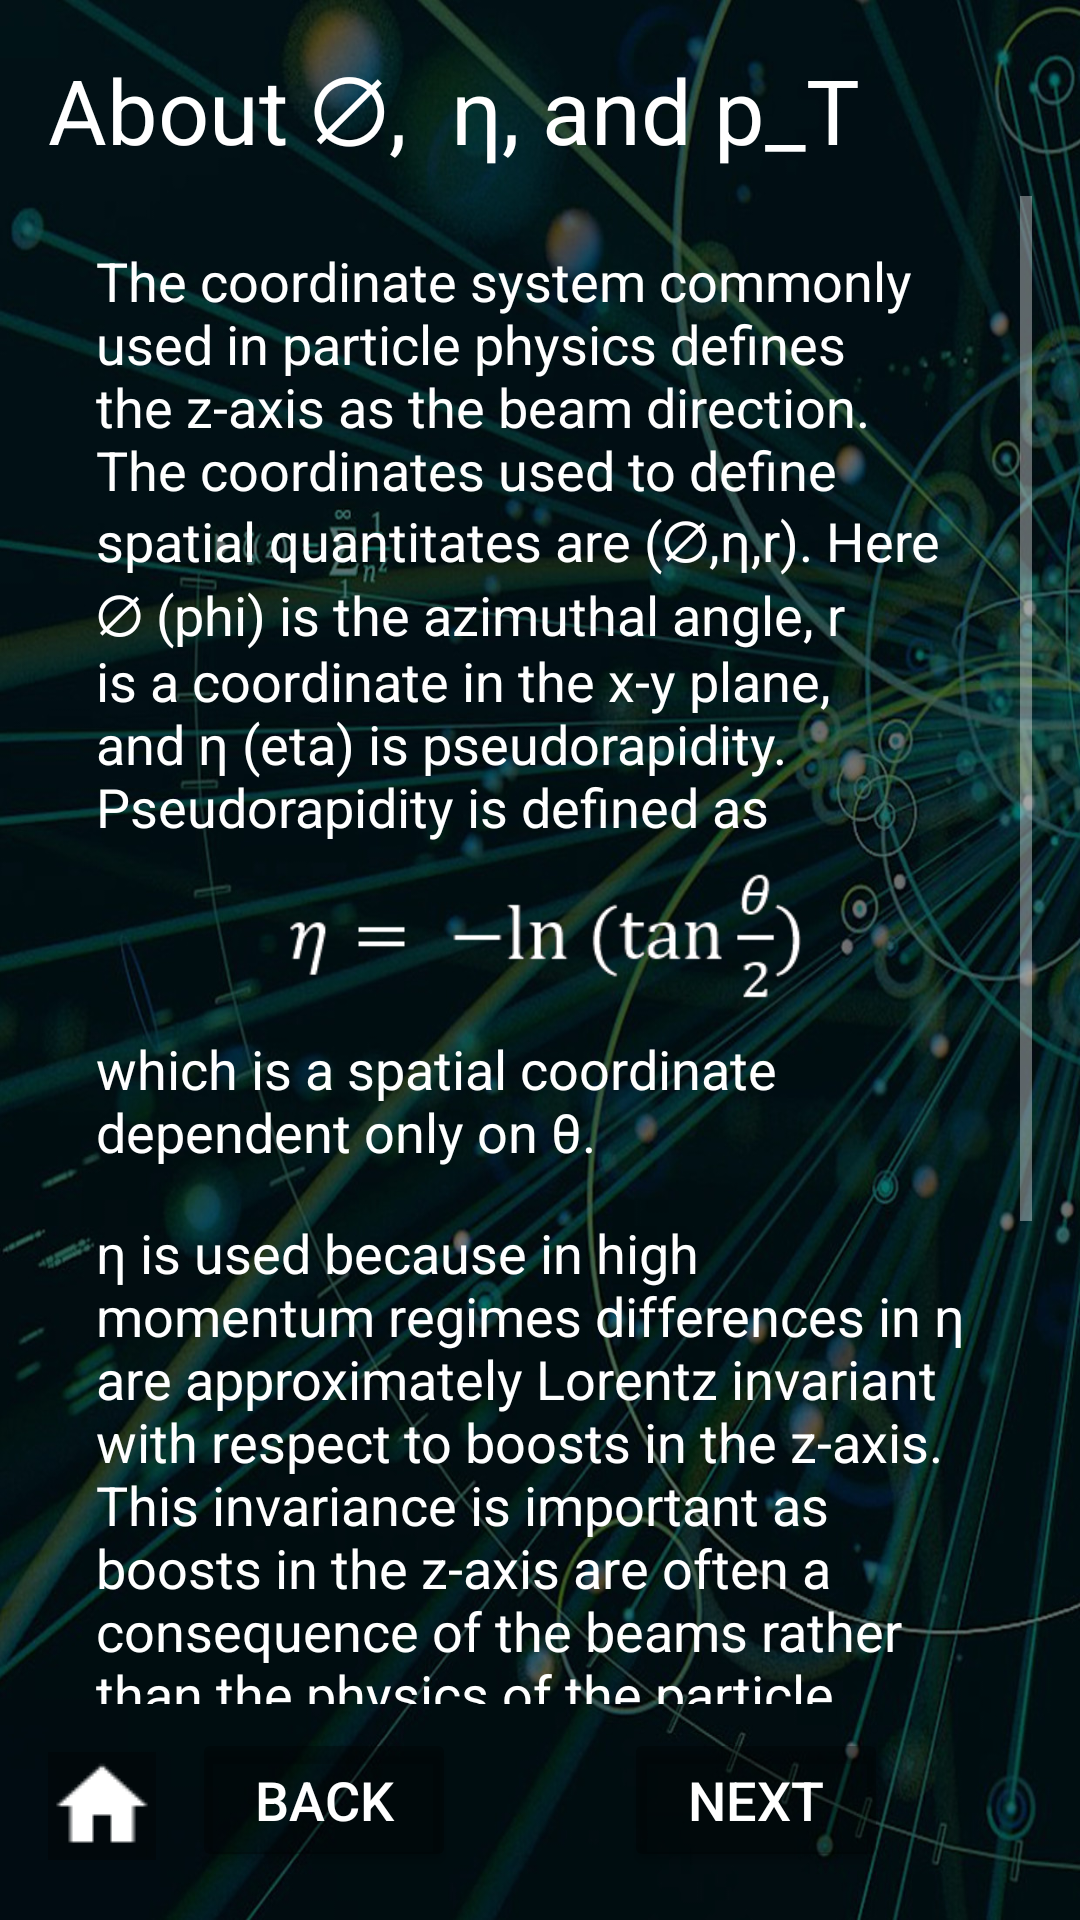

Write the Android layout XML for this screen, with the resource values it uses.
<!-- AndroidManifest.xml: application theme Theme.Design.NoActionBar -->
<!-- res/layout/activity_tutorial_coordinates.xml -->
<?xml version="1.0" encoding="utf-8"?>
<android.support.constraint.ConstraintLayout xmlns:android="http://schemas.android.com/apk/res/android"
    xmlns:app="http://schemas.android.com/apk/res-auto"
    xmlns:tools="http://schemas.android.com/tools"
    android:layout_width="match_parent"
    android:layout_height="match_parent"
    android:background="@drawable/backgroud3"
    tools:context="atlas_project.eventanalyser.Tutorial_coordinates">

    <ImageButton
        android:id="@+id/home11"
        android:layout_width="wrap_content"
        android:layout_height="wrap_content"
        android:layout_marginBottom="20dp"
        android:layout_marginStart="16dp"
        android:background="@color/black_overlay"
        app:layout_constraintBottom_toBottomOf="parent"
        app:layout_constraintStart_toStartOf="parent"
        app:srcCompat="@drawable/ic_home" />

    <Button
        android:id="@+id/back_button2"
        android:layout_width="wrap_content"
        android:layout_height="wrap_content"
        android:layout_marginBottom="16dp"
        android:layout_marginStart="8dp"
        android:backgroundTint="@color/black_overlay"
        android:text="@string/back_button"
        android:textColor="@color/colorButtonText"
        android:textSize="18sp"
        app:layout_constraintBottom_toBottomOf="parent"
        app:layout_constraintEnd_toStartOf="@+id/next_button2"
        app:layout_constraintHorizontal_bias="0.5"
        app:layout_constraintStart_toStartOf="parent" />

    <Button
        android:id="@+id/next_button2"
        android:layout_width="wrap_content"
        android:layout_height="wrap_content"
        android:layout_marginBottom="16dp"
        android:layout_marginEnd="8dp"
        android:backgroundTint="@color/black_overlay"
        android:text="Next"
        android:textColor="@color/colorButtonText"
        android:textSize="18sp"
        android:visibility="visible"
        app:layout_constraintBottom_toBottomOf="parent"
        app:layout_constraintEnd_toEndOf="parent"
        app:layout_constraintHorizontal_bias="0.5"
        app:layout_constraintStart_toEndOf="@+id/back_button2" />

    <TextView
        android:id="@+id/step6"
        android:layout_width="match_parent"
        android:layout_height="wrap_content"
        android:layout_marginStart="16dp"
        android:layout_marginTop="16dp"
        android:text="About ∅,  η, and p_T"
        android:textColor="@color/colorButtonText"
        android:textSize="30sp"
        app:layout_constraintStart_toStartOf="parent"
        app:layout_constraintTop_toTopOf="parent"
        app:layout_constraintVertical_chainStyle="spread_inside" />

    <ScrollView
        android:id="@+id/scrollView3"
        android:layout_width="match_parent"
        android:layout_height="0dp"
        android:layout_marginBottom="8dp"
        android:layout_marginEnd="16dp"
        android:layout_marginStart="16dp"
        android:layout_marginTop="8dp"
        app:layout_constraintBottom_toTopOf="@+id/back_button2"
        app:layout_constraintEnd_toEndOf="parent"
        app:layout_constraintStart_toStartOf="parent"
        app:layout_constraintTop_toBottomOf="@+id/step6">

        <LinearLayout
            android:layout_width="match_parent"
            android:layout_height="wrap_content"
            android:layout_margin="16dp"
            android:orientation="vertical">

            <TextView
                android:id="@+id/textView"
                android:layout_width="match_parent"
                android:layout_height="wrap_content"
                android:text="The coordinate system commonly used in particle physics defines the z-axis as the beam direction. The coordinates used to define spatial quantitates are (∅,η,r). Here ∅ (phi) is the azimuthal angle, r is a coordinate in the x-y plane, and η (eta) is pseudorapidity. Pseudorapidity is defined as"
                android:textColor="@color/colorButtonText"
                android:textSize="18sp" />

            <ImageView
                android:id="@+id/imageView"
                android:layout_width="wrap_content"
                android:layout_height="63dp"
                android:layout_marginLeft="50dp"
                android:layout_marginRight="50dp"
                app:srcCompat="@drawable/equation1" />

            <TextView
                android:id="@+id/textView4"
                android:layout_width="match_parent"
                android:layout_height="wrap_content"
                android:layout_marginBottom="16dp"
                android:text="which is a spatial coordinate dependent only on θ."
                android:textColor="@color/colorButtonText"
                android:textSize="18sp" />

            <TextView
                android:id="@+id/textView5"
                android:layout_width="match_parent"
                android:layout_height="wrap_content"
                android:layout_marginBottom="16dp"
                android:text="η is used because in high momentum regimes differences in η are approximately Lorentz invariant with respect to boosts in the z-axis. This invariance is important as boosts in the z-axis are often a consequence of the beams rather than the physics of the particle collision itself."
                android:textColor="@color/colorButtonText"
                android:textSize="18sp" />

            <TextView
                android:id="@+id/textView6"
                android:layout_width="match_parent"
                android:layout_height="wrap_content"
                android:layout_marginBottom="16dp"
                android:text="The coordinates used in the data are (∅,η,p_T), where p_T is the transverse momentum. This is the momentum in the previously defined r-direction. The subscript refers to the transverse direction where the momentum is invariant with the boost due to the beam."
                android:textColor="@color/colorButtonText"
                android:textSize="18sp" />
        </LinearLayout>

    </ScrollView>
</android.support.constraint.ConstraintLayout>
<!-- resources referenced by this layout -->
<resources>
  <color name="black_overlay">#58000000</color>
  <color name="colorButtonText">#ffffff</color>
  <!-- drawable backgroud3: jpg bitmap (drawable, 297394 bytes) -->
  <!-- drawable equation1: png bitmap (drawable, 3844 bytes) -->
  <!-- drawable ic_home: png bitmap (drawable, 286 bytes) -->
  <string name="back_button">Back</string>
</resources>
